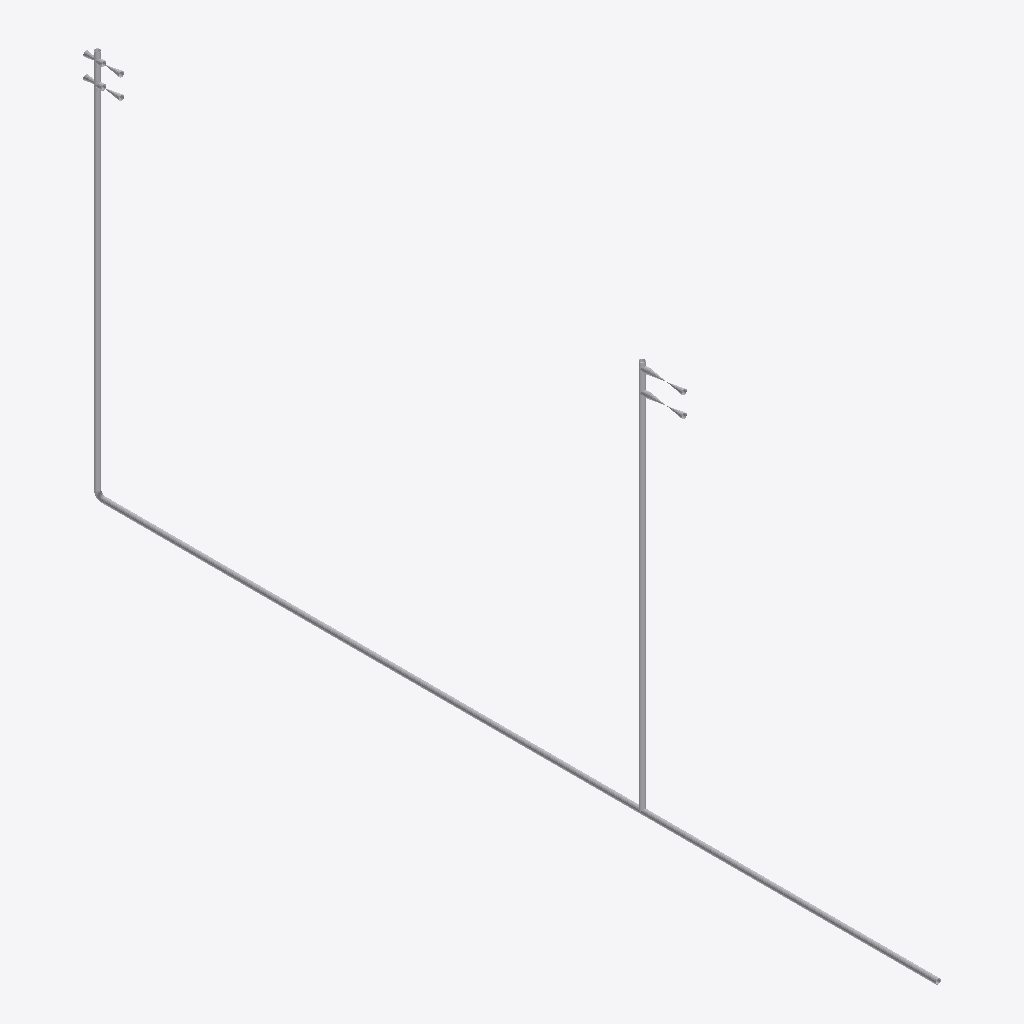
Isometric view of an IFC building model (IFC-SPF (STEP), schema IFC2X3, length unit millimetre), seen from the south-west, elements coloured by IFC class (only those large enough to see are counted): 19 other elements (light grey).
Extent 0.0 m × 7.9 m × 3.6 m (x, y, z). Elements (20): 8 IfcFlowSegment, 6 IfcFlowFitting, 4 IfcFlowController, 2 IfcDistributionFlowElement.

HEADER;
FILE_DESCRIPTION(('ViewDefinition [CoordinationView]'),'2;1');
FILE_NAME('/home/giovanni/IdeaProjects/ifc/ifc-out/sk/112.ifc','2020-10-08T19:34:43',(''),('Antea S.r.l.'),'IFC.JAVA 0.0.1-SNAPSHOT','Antea IFC Export 0.0.1-SNAPSHOT','');
FILE_SCHEMA(('IFC2X3'));
ENDSEC;
DATA;
#15=IFCPROJECT('2Sdn4j0yLE4Ag33vgE7IaB',#6,'1 1/2"-?',$,$,$,$,(#9),#14);
#16=IFCSITE('3trT$M7lrBjRNEzC_Q1BOw',#6,$,$,$,$,$,$,.COMPLEX.,$,$,$,$,$);
#70=IFCFLOWSEGMENT('20AYYHaHnFUgh6D5mEMMjp',#6,'Shell','{?  "CATEGORY" : "TUBTUBI",?  "ADESCR" : "Derivazione",?  "NDIAMETRO" : 48.26,?  "ASCHEDULE" : "40",?  "ITIPO_STD" : "0-ANSI",?  "ITIPO_FAMSPEC" : "",?  "NSPESS" : 3.68,?  "NLUNGHEZZA" : 3235.508?}',$,#62,#69,$);
#117=IFCFLOWSEGMENT('2fL0VLbMbEDPlMZ2oZw7me',#6,'Shell','{?  "CATEGORY" : "TUBTUBI",?  "ADESCR" : "TB5293432",?  "NDIAMETRO" : 48.3,?  "ITIPO_STD" : "0-ANSI",?  "ITIPO_FAMSPEC" : "",?  "NSPESS" : 1,?  "NLUNGHEZZA" : 3180.92796640276?}',$,#108,#116,$);
#36=IFCFLOWSEGMENT('3K0tsuSFf1pAkNytKqmnL1',#6,'Shell','{?  "CATEGORY" : "TUBTUBI",?  "ADESCR" : "CU5293441",?  "NDIAMETRO" : 48.26,?  "ASCHEDULE" : "40",?  "ITIPO_STD" : "0-ANSI",?  "ITIPO_FAMSPEC" : "",?  "NSPESS" : 3.68,?  "NLUNGHEZZA" : 2904.273966402?',$,#22,#35,$);
#92=IFCFLOWSEGMENT('1sNX3g5KrCEQuAS18V9F$C',#6,'Shell','{?  "CATEGORY" : "TUBTUBI",?  "ADESCR" : "Derivazione",?  "NDIAMETRO" : 48.26,?  "ASCHEDULE" : "40",?  "ITIPO_STD" : "0-ANSI",?  "ITIPO_FAMSPEC" : "",?  "NSPESS" : 3.68,?  "NLUNGHEZZA" : 2674.539?}',$,#84,#91,$);
#47=IFCFLOWSEGMENT('0hXTWRETP7KfG_m8njQtd0',#6,'Shell','{?  "CATEGORY" : "TUBTUBI",?  "ADESCR" : "CU5293441",?  "NDIAMETRO" : 48.26,?  "ASCHEDULE" : "40",?  "ITIPO_STD" : "0-ANSI",?  "ITIPO_FAMSPEC" : "",?  "NSPESS" : 3.68,?  "NLUNGHEZZA" : 1959.268?}',$,#39,#46,$);
#226=IFCFLOWCONTROLLER('1iK6YtnlP9Ow96F4_RPESu',#6,'Valve','{?  "CATEGORY" : "TUBVALVOLE",?  "ADESCR" : "VL5293455",?  "IACCESSO" : "0-Sconoscuito",?  "NDIAMETRO" : 48.26,?  "ITIPO_VALVOLA" : "1-VALVE_STD",?  "ITIPO_COLL" : "1-COLL_SALDATO",?  "IOVOLANTINO" : ',$,#211,#225,$);
#230=IFCFLOWCONTROLLER('2jo0IDr_zFHOMweCUwuQZh',#6,'Valve','{?  "CATEGORY" : "TUBVALVOLE",?  "ADESCR" : "VL5293456",?  "IACCESSO" : "0-Sconoscuito",?  "NDIAMETRO" : 48.26,?  "ITIPO_VALVOLA" : "1-VALVE_STD",?  "ITIPO_COLL" : "1-COLL_SALDATO",?  "IOVOLANTINO" : ',$,#229,#225,$);
#243=IFCFLOWCONTROLLER('20P6Mk2An0FvbE5dutxlWS',#6,'Valve','{?  "CATEGORY" : "TUBVALVOLE",?  "ADESCR" : "VL5293438",?  "IACCESSO" : "0-Sconoscuito",?  "NDIAMETRO" : 48.3,?  "ITIPO_VALVOLA" : "1-VALVE_STD",?  "ITIPO_COLL" : "1-COLL_SALDATO",?  "IOVOLANTINO" : "',$,#233,#242,$);
#247=IFCFLOWCONTROLLER('2m9o7HlPj68P3S4dgYnRcW',#6,'Valve','{?  "CATEGORY" : "TUBVALVOLE",?  "ADESCR" : "VL5293439",?  "IACCESSO" : "0-Sconoscuito",?  "NDIAMETRO" : 48.3,?  "ITIPO_VALVOLA" : "1-VALVE_STD",?  "ITIPO_COLL" : "1-COLL_SALDATO",?  "IOVOLANTINO" : "',$,#246,#242,$);
#197=IFCFLOWFITTING('2F70kyJp55ZADOGnZYusge',#6,'Tee','{?  "CATEGORY" : "TUBDIRAME",?  "ADESCR" : "Derivazione",?  "NDIAMETRO1" : 48.3,?  "ASCHEDULE" : "40",?  "ITIPO_STD" : "0-ANSI",?  "ITIPO_FAMSPEC" : "",?  "NSPESS" : 3.68,?  "NDIAMETRO2" : 48.3,?  "NL',$,#196,#192,$);
#193=IFCFLOWFITTING('0DJkNRkcDBYOIJemU80KoI',#6,'Tee','{?  "CATEGORY" : "TUBDIRAME",?  "ADESCR" : "Derivazione",?  "NDIAMETRO1" : 48.3,?  "ASCHEDULE" : "40",?  "ITIPO_STD" : "0-ANSI",?  "ITIPO_FAMSPEC" : "",?  "NSPESS" : 3.68,?  "NDIAMETRO2" : 48.3,?  "NL',$,#176,#192,$);
#165=IFCFLOWFITTING('2goBbeMPLFaBv13wn4lsYW',#6,'Tee','{?  "CATEGORY" : "TUBDIRAME",?  "ADESCR" : "Derivazione",?  "NDIAMETRO1" : 48.26,?  "ASCHEDULE" : "40",?  "ITIPO_STD" : "0-ANSI",?  "ITIPO_FAMSPEC" : "",?  "NSPESS" : 3.68,?  "NDIAMETRO2" : 48.26,?  "',$,#147,#164,$);
#169=IFCFLOWFITTING('0$um7Q6cf5gB3FuCPdgmQg',#6,'Tee','{?  "CATEGORY" : "TUBDIRAME",?  "ADESCR" : "Derivazione",?  "NDIAMETRO1" : 48.26,?  "ASCHEDULE" : "40",?  "ITIPO_STD" : "0-ANSI",?  "ITIPO_FAMSPEC" : "",?  "NSPESS" : 3.68,?  "NDIAMETRO2" : 48.26,?  "',$,#168,#164,$);
#173=IFCFLOWFITTING('0hzUi7xuLDxvdVce1GNiLz',#6,'Tee','{?  "CATEGORY" : "TUBDIRAME",?  "ADESCR" : "Derivazione",?  "NDIAMETRO1" : 48.26,?  "ASCHEDULE" : "40",?  "ITIPO_STD" : "0-ANSI",?  "ITIPO_FAMSPEC" : "",?  "NSPESS" : 3.68,?  "NDIAMETRO2" : 48.26,?  "',$,#172,#164,$);
#208=IFCFLOWFITTING('28IgYeU1L6ehPKrJLqfdPU',#6,'Curve','{?  "CATEGORY" : "TUBCURVE",?  "ADESCR" : "CU5293441",?  "NANGOLO" : 90.0000336836806,?  "NDIAMETRO" : 48.26,?  "ASCHEDULE" : "40",?  "ITIPO_STD" : "0-ANSI",?  "ITIPO_FAMSPEC" : "",?  "NRAGGIO" : 57.1',$,#200,#207,$);
#81=IFCFLOWSEGMENT('2j1CHwRIv1zBmZlRomk7Eh',#6,'Shell','{?  "CATEGORY" : "TUBTUBI",?  "ADESCR" : "Derivazione",?  "NDIAMETRO" : 48.26,?  "ASCHEDULE" : "40",?  "ITIPO_STD" : "0-ANSI",?  "ITIPO_FAMSPEC" : "",?  "NSPESS" : 3.68,?  "NLUNGHEZZA" : 76.8490000000',$,#73,#80,$);
#105=IFCFLOWSEGMENT('1FrNarjQn25Qe83lk27jBp',#6,'Shell','{?  "CATEGORY" : "TUBTUBI",?  "ADESCR" : "Derivazione",?  "NDIAMETRO" : 48.3,?  "ASCHEDULE" : "40",?  "ITIPO_STD" : "0-ANSI",?  "ITIPO_FAMSPEC" : "",?  "NSPESS" : 3.68,?  "NLUNGHEZZA" : 74.18900000001',$,#95,#104,$);
#58=IFCFLOWSEGMENT('0TMvICxhD2b8oRQl69VKwT',#6,'Shell','{?  "CATEGORY" : "TUBTUBI",?  "ADESCR" : "CU5293441",?  "NDIAMETRO" : 48.26,?  "ASCHEDULE" : "40",?  "ITIPO_STD" : "0-ANSI",?  "ITIPO_FAMSPEC" : "",?  "NSPESS" : 3.68,?  "NLUNGHEZZA" : 50.720000000015',$,#50,#57,$);
#140=IFCDISTRIBUTIONFLOWELEMENT('3cmVh3m6rAYAgLnXFIinUa',#6,'Endplate','{?  "CATEGORY" : "TUBFONDELLI",?  "ADESCR" : "FD5293437",?  "NDIAMETRO" : 48.26,?  "ASCHEDULE" : "ST",?  "ITIPO_STD" : "0-ANSI",?  "ITIPO_FAMSPEC" : "",?  "NCOLLETTO" : 24.13,?  "NBOMBATURA" : 13.97,?',$,#121,#139,$);
ENDSEC;
